3-way image classification set "database" from GitHub (Cirtoyt/rock-paper-scissors-CCN-AI); label vocabulary: paper, rock, scissors.

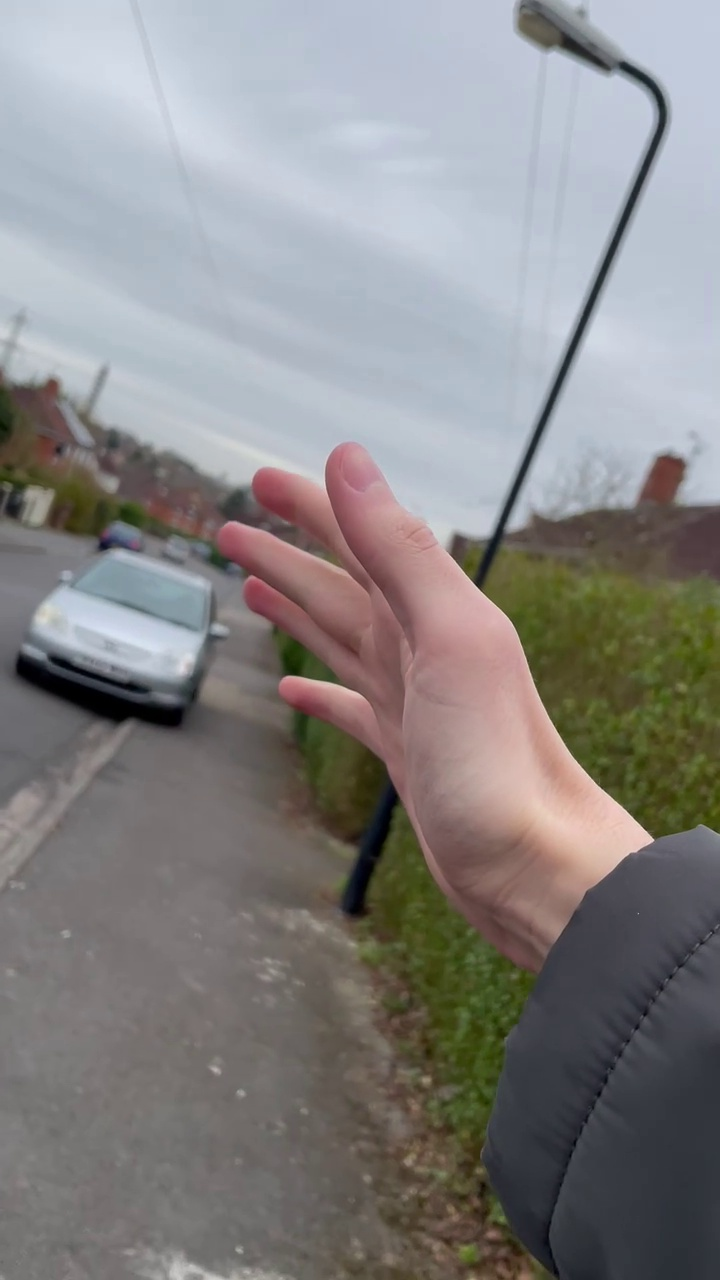
Label: paper

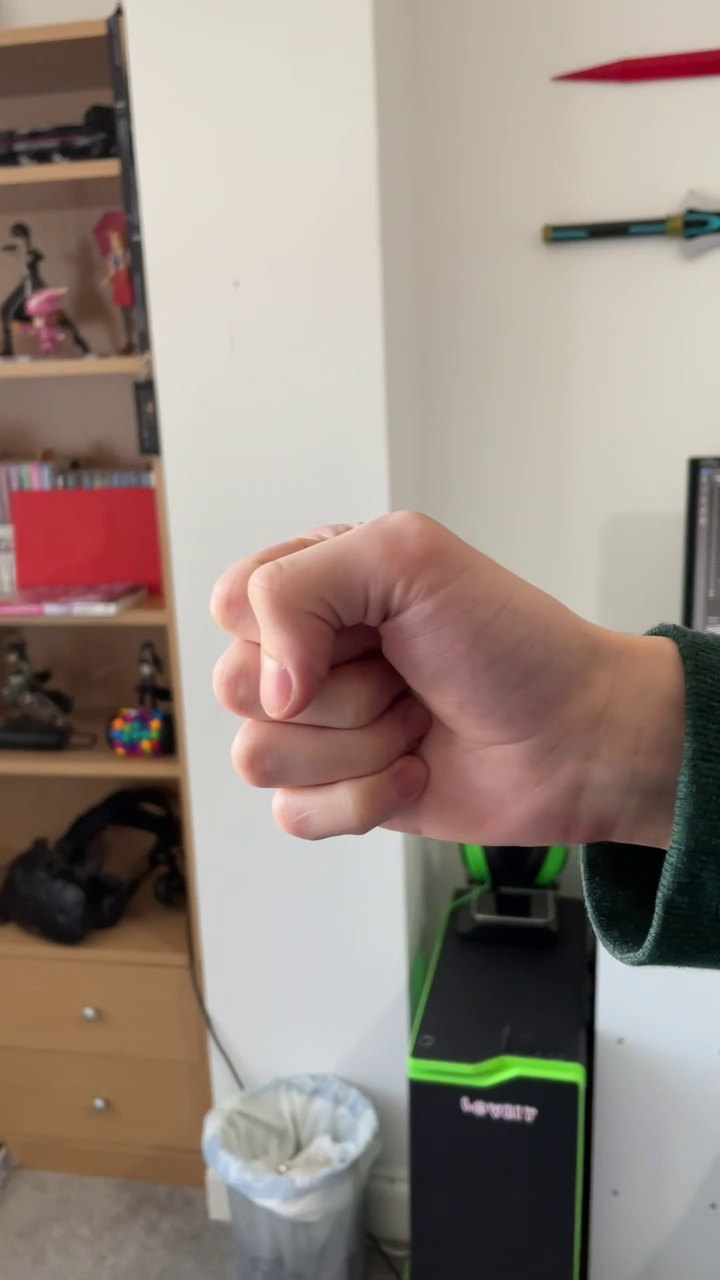
Label: rock

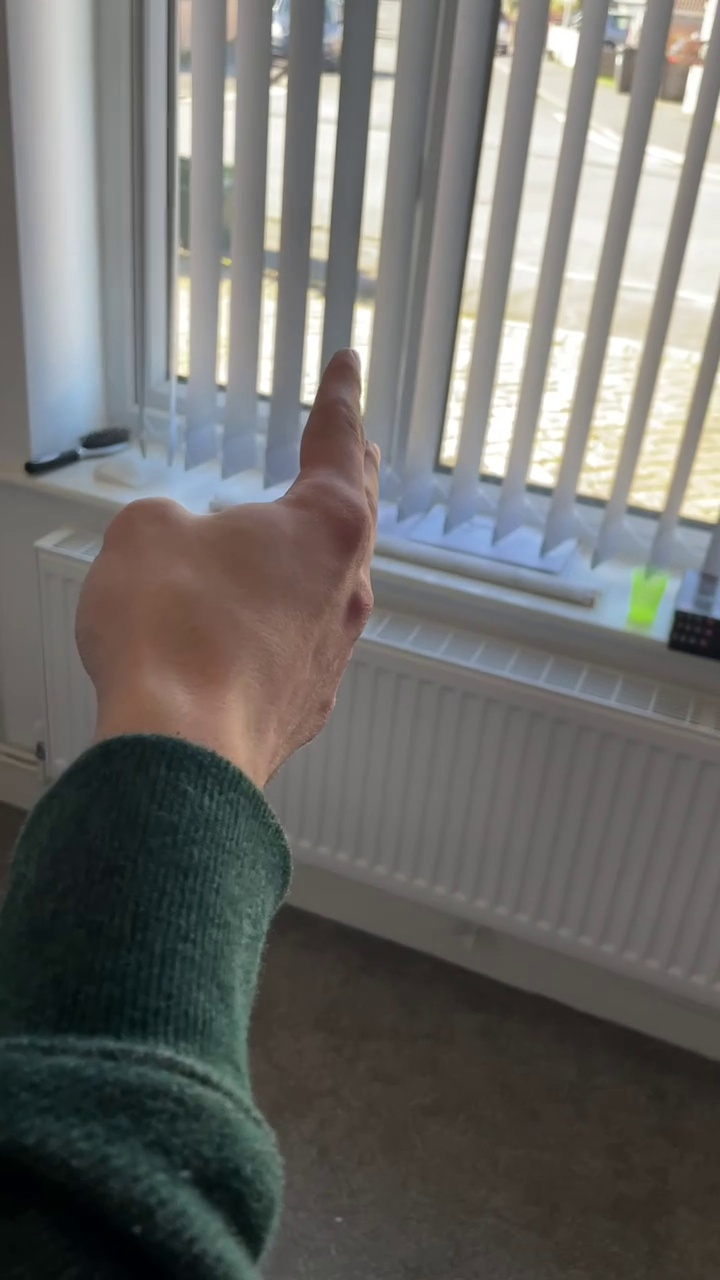
Label: scissors

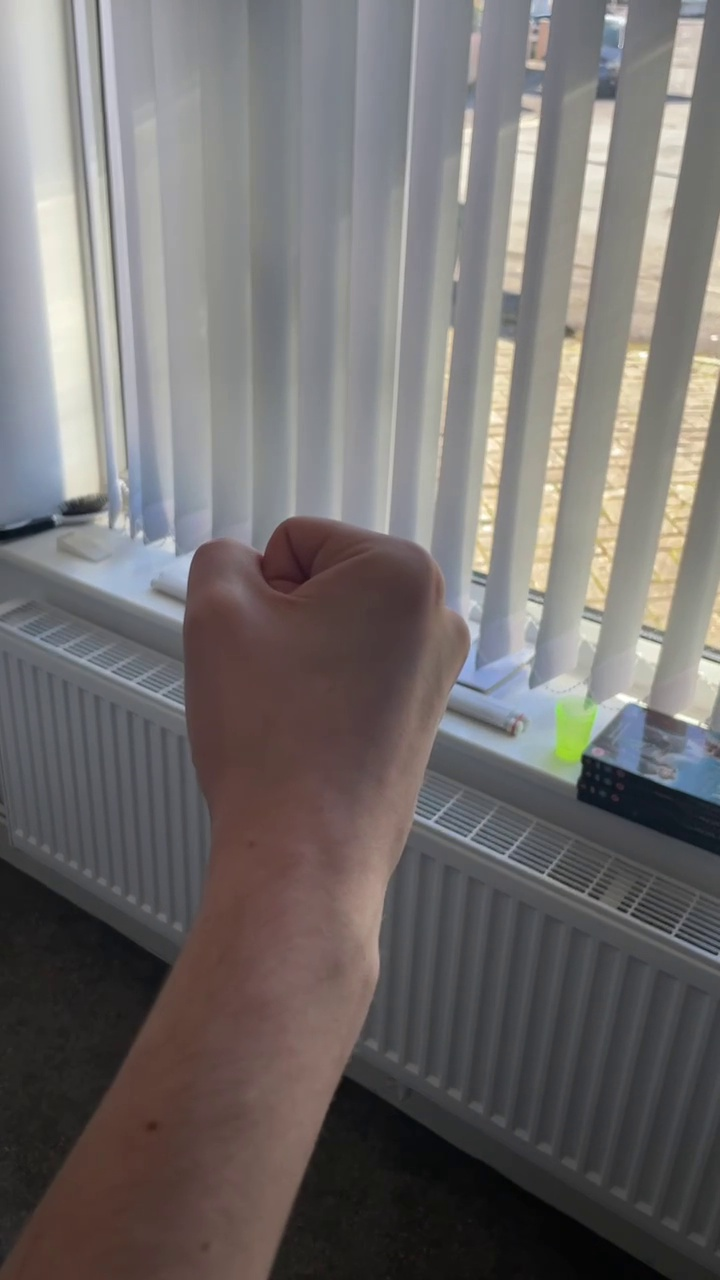
Label: rock

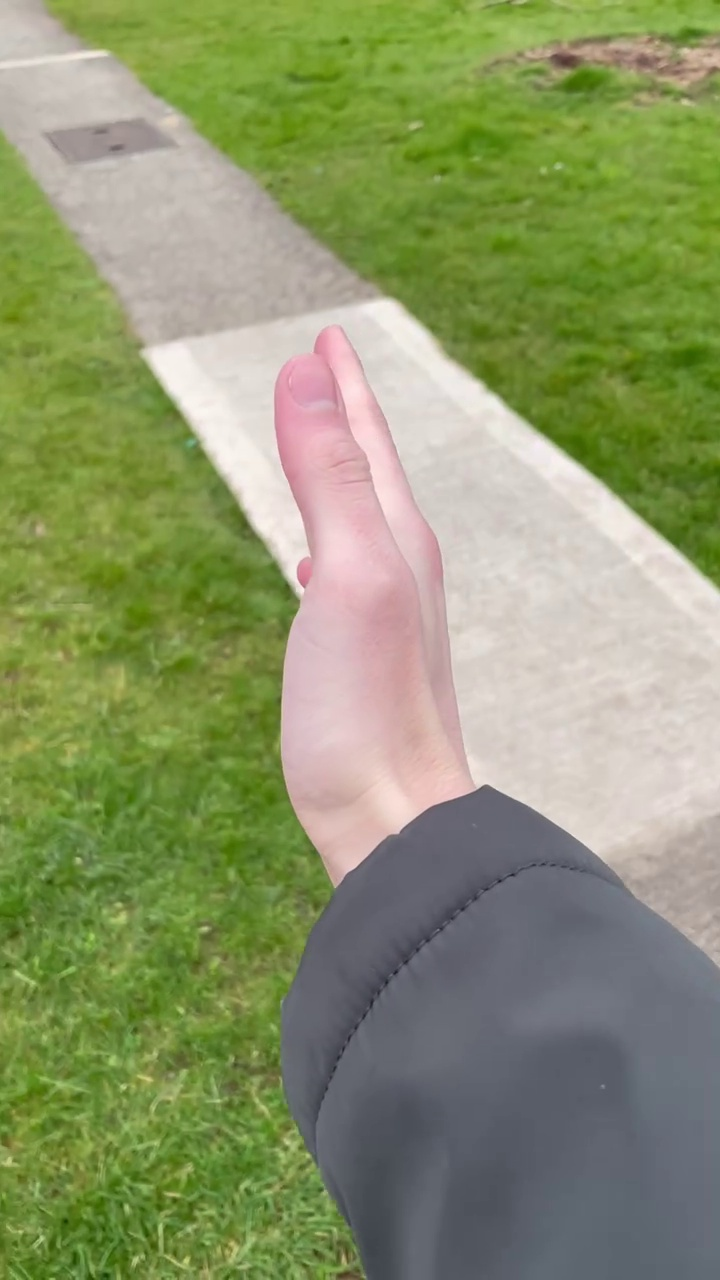
Label: paper

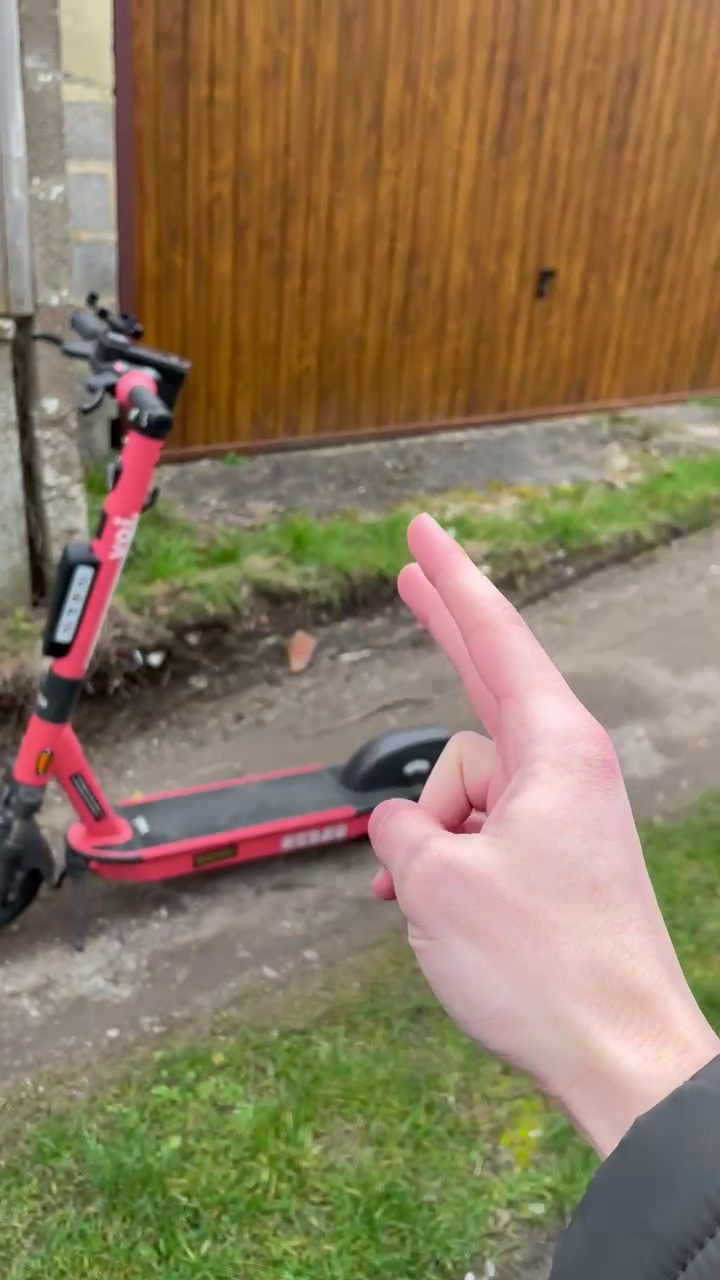
Label: scissors
